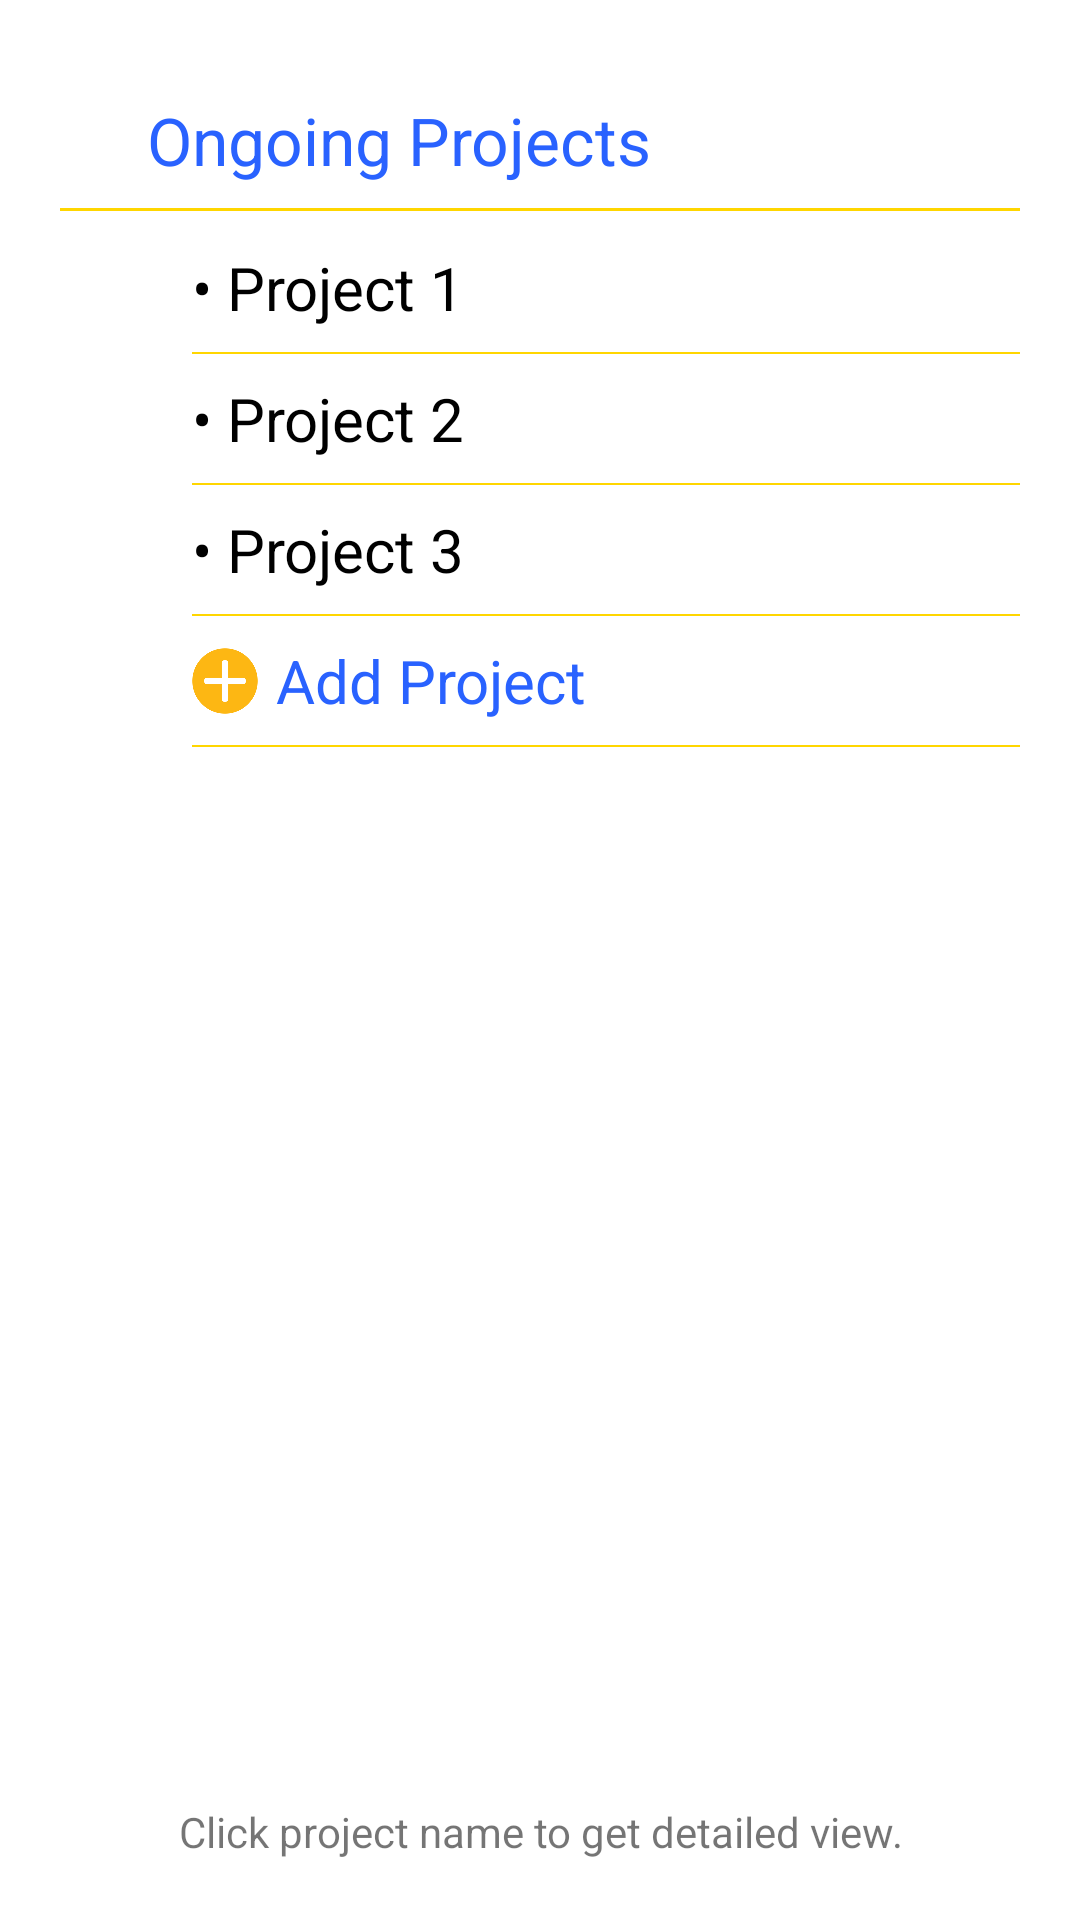

Layout XML and referenced resources for this Android screen:
<!-- AndroidManifest.xml: application theme Theme.CPM -->
<!-- res/layout/activity_jn_engg_home.xml -->
<?xml version="1.0" encoding="utf-8"?>
<androidx.constraintlayout.widget.ConstraintLayout xmlns:android="http://schemas.android.com/apk/res/android"
    xmlns:app="http://schemas.android.com/apk/res-auto"
    xmlns:tools="http://schemas.android.com/tools"
    android:layout_width="match_parent"
    android:layout_height="match_parent"
    tools:context=".JnEnggHomeActivity">

    <TextView
        android:id="@+id/textView4"
        android:layout_width="wrap_content"
        android:layout_height="wrap_content"
        android:layout_marginStart="4dp"
        android:layout_marginTop="32dp"
        android:text="Ongoing Projects"
        android:textColor="#2962FF"
        android:textSize="22dp"
        app:layout_constraintStart_toEndOf="@+id/imageView3"
        app:layout_constraintTop_toTopOf="parent" />

    <TextView
        android:id="@+id/textViewProject1"
        android:layout_width="0dp"
        android:layout_height="wrap_content"
        android:layout_marginStart="64dp"
        android:layout_marginTop="12dp"
        android:layout_marginEnd="20dp"
        android:text="&#8226; Project 1"
        android:textColor="#000000"
        android:textSize="20dp"
        app:layout_constraintEnd_toEndOf="parent"
        app:layout_constraintStart_toStartOf="parent"
        app:layout_constraintTop_toBottomOf="@+id/view" />

    <TextView
        android:id="@+id/textViewProject2"
        android:layout_width="0dp"
        android:layout_height="wrap_content"
        android:layout_marginStart="64dp"
        android:layout_marginTop="8dp"
        android:layout_marginEnd="20dp"
        android:text="&#8226; Project 2"
        android:textColor="#000000"
        android:textSize="20dp"
        app:layout_constraintEnd_toEndOf="parent"
        app:layout_constraintStart_toStartOf="parent"
        app:layout_constraintTop_toBottomOf="@+id/view2" />

    <TextView
        android:id="@+id/textViewProject3"
        android:layout_width="0dp"
        android:layout_height="wrap_content"
        android:layout_marginStart="64dp"
        android:layout_marginTop="8dp"
        android:layout_marginEnd="20dp"
        android:text="&#8226; Project 3"
        android:textColor="#000000"
        android:textSize="20dp"
        app:layout_constraintEnd_toEndOf="parent"
        app:layout_constraintStart_toStartOf="parent"
        app:layout_constraintTop_toBottomOf="@+id/view3" />

    <TextView
        android:id="@+id/textViewAddProject"
        android:layout_width="0dp"
        android:layout_height="wrap_content"
        android:layout_marginStart="6dp"
        android:layout_marginTop="8dp"
        android:layout_marginEnd="20dp"
        android:text="Add Project"
        android:textColor="#2962FF"
        android:textSize="20dp"
        app:layout_constraintEnd_toEndOf="parent"
        app:layout_constraintHorizontal_bias="1.0"
        app:layout_constraintStart_toEndOf="@+id/imageView4"
        app:layout_constraintTop_toBottomOf="@+id/view4" />

    <ImageView
        android:id="@+id/imageView3"
        android:layout_width="25dp"
        android:layout_height="25dp"
        android:layout_marginStart="20dp"
        app:layout_constraintBottom_toBottomOf="@+id/textView4"
        app:layout_constraintStart_toStartOf="parent"
        app:layout_constraintTop_toTopOf="@+id/textView4"
        app:layout_constraintVertical_bias="0.466"
        app:srcCompat="@drawable/ongoing_ic" />

    <View
        android:id="@+id/view"
        android:layout_width="0dp"
        android:layout_height="1dp"
        android:layout_marginStart="20dp"
        android:layout_marginTop="8dp"
        android:layout_marginEnd="20dp"
        android:background="#FFD600"
        app:layout_constraintEnd_toEndOf="parent"
        app:layout_constraintHorizontal_bias="0.0"
        app:layout_constraintStart_toStartOf="parent"
        app:layout_constraintTop_toBottomOf="@+id/textView4" />

    <View
        android:id="@+id/view2"
        android:layout_width="0dp"
        android:layout_height="2px"
        android:layout_marginStart="64dp"
        android:layout_marginTop="8dp"
        android:layout_marginEnd="20dp"
        android:background="#FFD600"
        app:layout_constraintEnd_toEndOf="parent"
        app:layout_constraintHorizontal_bias="0.0"
        app:layout_constraintStart_toStartOf="parent"
        app:layout_constraintTop_toBottomOf="@+id/textViewProject1" />

    <View
        android:id="@+id/view3"
        android:layout_width="0dp"
        android:layout_height="2px"
        android:layout_marginStart="64dp"
        android:layout_marginTop="8dp"
        android:layout_marginEnd="20dp"
        android:background="#FFD600"
        app:layout_constraintEnd_toEndOf="parent"
        app:layout_constraintHorizontal_bias="1.0"
        app:layout_constraintStart_toStartOf="parent"
        app:layout_constraintTop_toBottomOf="@+id/textViewProject2" />

    <View
        android:id="@+id/view4"
        android:layout_width="0dp"
        android:layout_height="2px"
        android:layout_marginStart="64dp"
        android:layout_marginTop="8dp"
        android:layout_marginEnd="20dp"
        android:background="#FFD600"
        app:layout_constraintEnd_toEndOf="parent"
        app:layout_constraintHorizontal_bias="0.0"
        app:layout_constraintStart_toStartOf="parent"
        app:layout_constraintTop_toBottomOf="@+id/textViewProject3" />

    <View
        android:id="@+id/view6"
        android:layout_width="0dp"
        android:layout_height="2px"
        android:layout_marginStart="64dp"
        android:layout_marginTop="8dp"
        android:layout_marginEnd="20dp"
        android:background="#FFD600"
        app:layout_constraintEnd_toEndOf="parent"
        app:layout_constraintHorizontal_bias="0.0"
        app:layout_constraintStart_toStartOf="parent"
        app:layout_constraintTop_toBottomOf="@+id/textViewAddProject" />

    <TextView
        android:id="@+id/textView8"
        android:layout_width="0dp"
        android:layout_height="wrap_content"
        android:layout_marginStart="20dp"
        android:layout_marginEnd="20dp"
        android:layout_marginBottom="20dp"
        android:text="Click project name to get detailed view."
        android:gravity="center"
        app:layout_constraintBottom_toBottomOf="parent"
        app:layout_constraintEnd_toEndOf="parent"
        app:layout_constraintStart_toStartOf="parent" />

    <ImageView
        android:id="@+id/imageView4"
        android:layout_width="22dp"
        android:layout_height="22dp"
        android:layout_marginStart="64dp"
        app:layout_constraintBottom_toBottomOf="@+id/textViewAddProject"
        app:layout_constraintStart_toStartOf="parent"
        app:layout_constraintTop_toTopOf="@+id/textViewAddProject"
        app:srcCompat="@drawable/iic_add_project" />

</androidx.constraintlayout.widget.ConstraintLayout>
<!-- resources referenced by this layout -->
<resources>
  <!-- drawable iic_add_project: png bitmap (drawable, 2082 bytes) -->
  <style name="Theme.CPM" parent="Theme.MaterialComponents.DayNight.DarkActionBar">
          
          <item name="colorPrimary">@color/purple_500</item>
          <item name="colorPrimaryVariant">@color/purple_700</item>
          <item name="colorOnPrimary">@color/white</item>
          
          <item name="colorSecondary">@color/teal_200</item>
          <item name="colorSecondaryVariant">@color/teal_700</item>
          <item name="colorOnSecondary">@color/black</item>
          
          <item name="android:statusBarColor">?attr/colorPrimaryVariant</item>
          
      </style>
  <color name="purple_500">#FFD600</color>
  <color name="purple_700">#FFD600</color>
  <color name="white">#FFFFFFFF</color>
  <color name="teal_200">#FF03DAC5</color>
  <color name="teal_700">#FF018786</color>
  <color name="black">#FF000000</color>
</resources>
